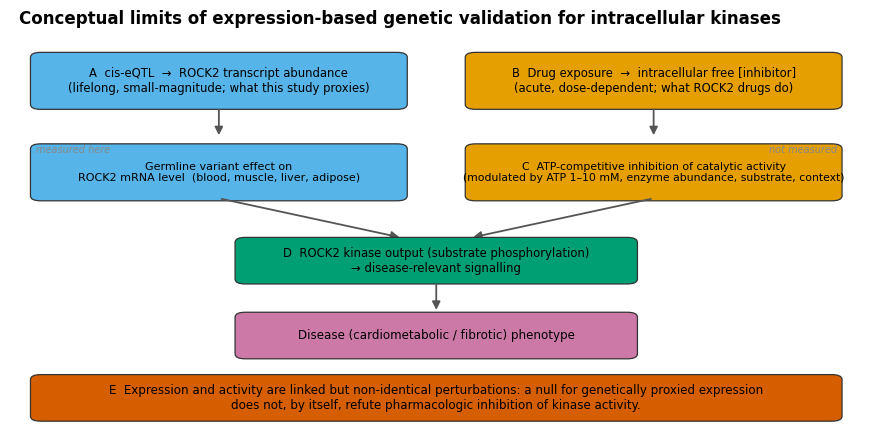

Write Python code to recreate this figure.
import os
os.environ["MPLCONFIGDIR"]="/tmp/mplcfg"
import matplotlib; matplotlib.use("Agg")
import matplotlib.pyplot as plt
from matplotlib.patches import FancyBboxPatch, FancyArrowPatch
plt.rcParams.update({"pdf.fonttype":42,"ps.fonttype":42,"font.family":"DejaVu Sans","savefig.dpi":300})
OUT=os.environ.get("FIG_OUT","figs"); os.makedirs(OUT,exist_ok=True)
C=dict(meas="#56B4E9", drug="#E69F00", kin="#009E73", dis="#CC79A7", concl="#D55E00", grey="#888888")

fig=plt.figure(figsize=(11,5.4)); ax=fig.add_subplot(111); ax.axis("off"); ax.set_xlim(0,10); ax.set_ylim(0,10)
def box(x,y,w,h,t,fc,fs=8.4):
    ax.add_patch(FancyBboxPatch((x,y),w,h,boxstyle="round,pad=0.06,rounding_size=0.12",fc=fc,ec="#333",lw=0.9))
    ax.text(x+w/2,y+h/2,t,ha="center",va="center",fontsize=fs)
def arr(x1,y1,x2,y2,style="-|>",col="#555",lw=1.3):
    ax.add_patch(FancyArrowPatch((x1,y1),(x2,y2),arrowstyle=style,mutation_scale=12,lw=lw,color=col))

ax.text(0.1,9.7,"Conceptual limits of expression-based genetic validation for intracellular kinases",
        fontsize=12,fontweight="bold")

# LEFT branch — what we measured (genetics)
box(0.3,7.7,4.3,1.25,"A  cis-eQTL  →  ROCK2 transcript abundance\n(lifelong, small-magnitude; what this study proxies)",C["meas"])
arr(2.45,7.7,2.45,6.95)
box(0.3,5.5,4.3,1.25,"Germline variant effect on\nROCK2 mRNA level  (blood, muscle, liver, adipose)",C["meas"],8.0)

# RIGHT branch — drug action (pharmacology)
box(5.4,7.7,4.3,1.25,"B  Drug exposure  →  intracellular free [inhibitor]\n(acute, dose-dependent; what ROCK2 drugs do)",C["drug"])
arr(7.55,7.7,7.55,6.95)
box(5.4,5.5,4.3,1.25,"C  ATP-competitive inhibition of catalytic activity\n(modulated by ATP 1–10 mM, enzyme abundance, substrate, context)",C["drug"],7.8)

# converge to kinase output
arr(2.45,5.5,4.6,4.55); arr(7.55,5.5,5.4,4.55)
box(2.7,3.5,4.6,1.0,"D  ROCK2 kinase output (substrate phosphorylation)\n→ disease-relevant signalling",C["kin"],8.4)
arr(5.0,3.5,5.0,2.75)
box(2.7,1.7,4.6,1.0,"Disease (cardiometabolic / fibrotic) phenotype",C["dis"],8.6)

# bottom conclusion bar
box(0.3,0.2,9.4,1.0,
    "E  Expression and activity are linked but non-identical perturbations: a null for genetically proxied expression\n"
    "does not, by itself, refute pharmacologic inhibition of kinase activity.",C["concl"],8.6)

# annotations
ax.text(0.3,6.6,"measured here",fontsize=7,color=C["grey"],style="italic")
ax.text(9.7,6.6,"not measured",fontsize=7,color=C["grey"],style="italic",ha="right")
fig.savefig(f"{OUT}/Fig5_conceptual_limits.png",bbox_inches="tight")
fig.savefig(f"{OUT}/Fig5_conceptual_limits.pdf",bbox_inches="tight")
print("Fig5 done")
